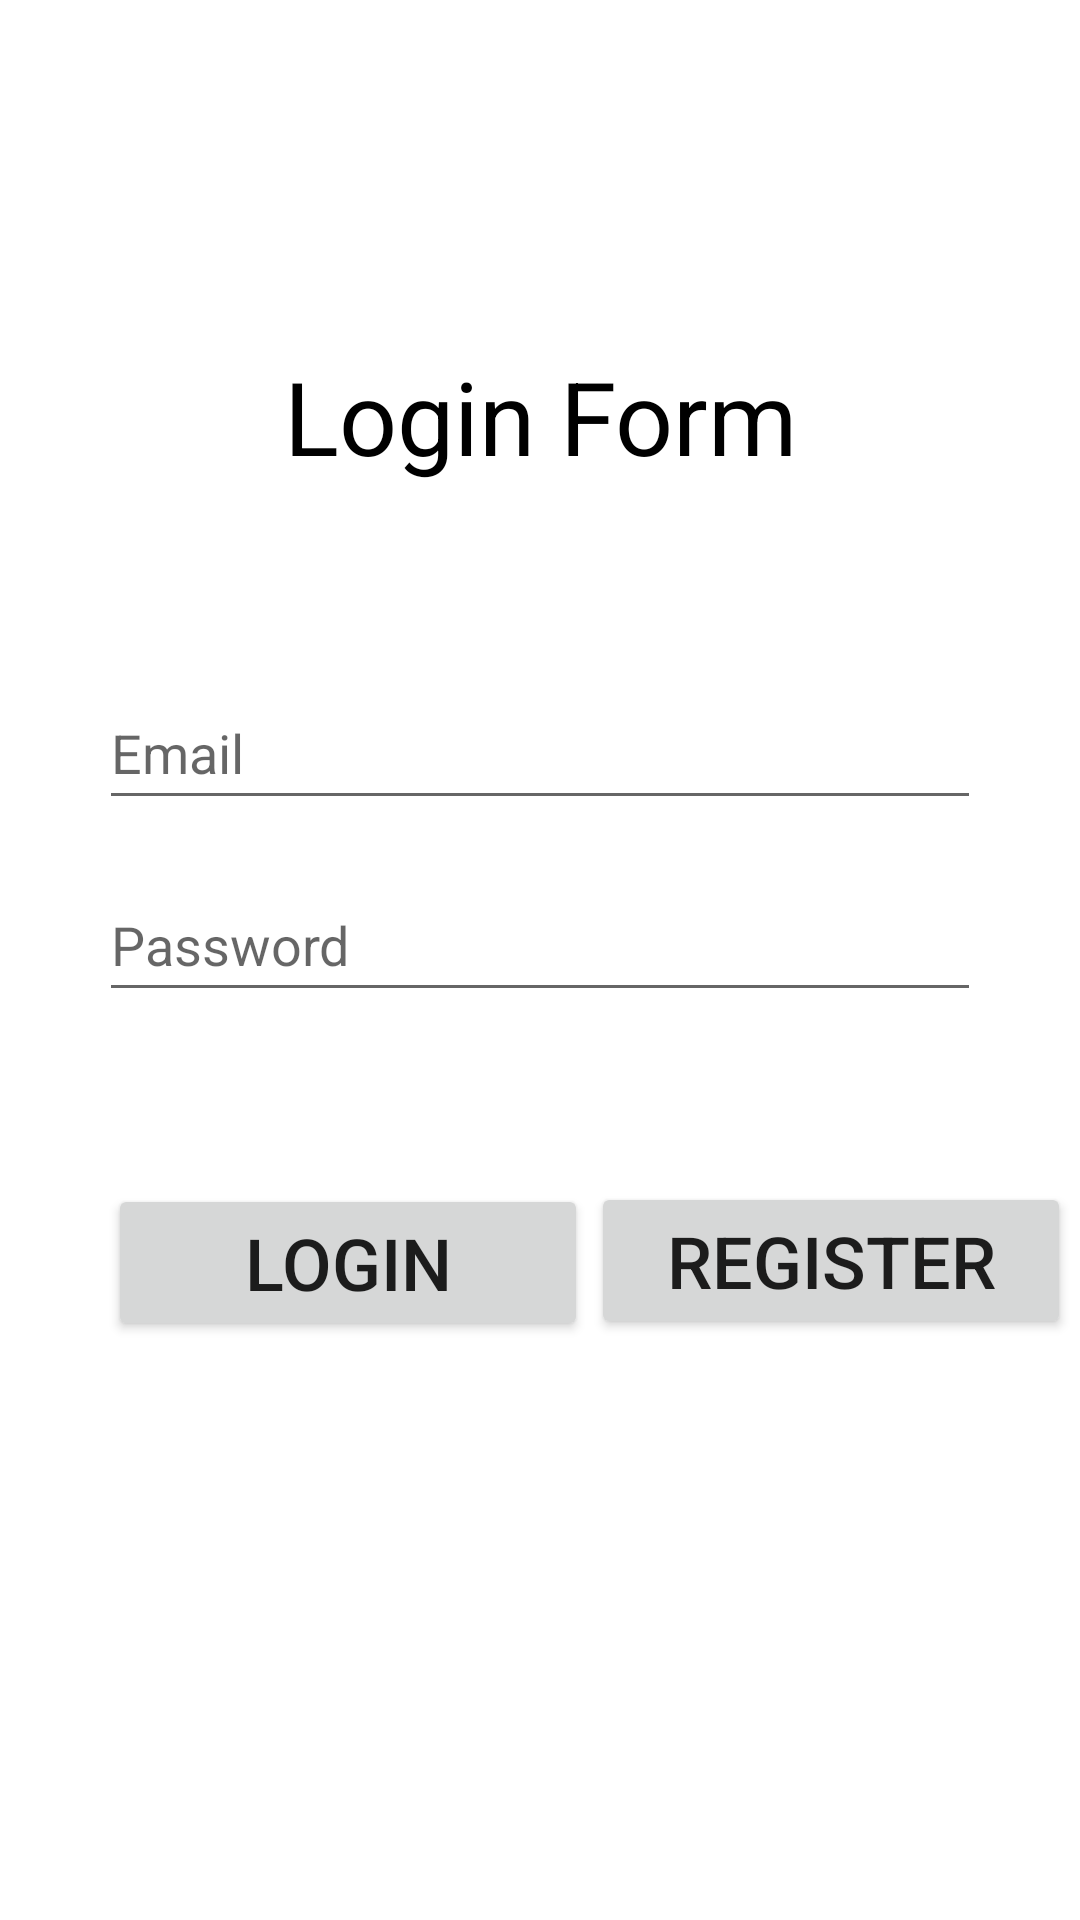

Android layout source for this screen:
<!-- AndroidManifest.xml: application theme Theme.TyActivity6246 -->
<!-- res/layout/activity_main.xml -->
<?xml version="1.0" encoding="utf-8"?>
<androidx.constraintlayout.widget.ConstraintLayout xmlns:android="http://schemas.android.com/apk/res/android"
    xmlns:app="http://schemas.android.com/apk/res-auto"
    xmlns:tools="http://schemas.android.com/tools"
    android:layout_width="match_parent"
    android:layout_height="match_parent"
    tools:context=".MainActivity">

    <TextView
        android:id="@+id/textView"
        android:layout_width="wrap_content"
        android:layout_height="wrap_content"
        android:layout_marginTop="116dp"
        android:text="Login Form"
        android:textAlignment="center"
        android:textColor="#000000"
        android:textSize="34sp"
        app:layout_constraintEnd_toEndOf="parent"
        app:layout_constraintStart_toStartOf="parent"
        app:layout_constraintTop_toTopOf="parent" />

    <EditText
        android:id="@+id/etEmail"
        android:layout_width="wrap_content"
        android:layout_height="wrap_content"
        android:layout_marginTop="64dp"
        android:ems="14"
        android:hint="Email"
        android:inputType="textPersonName"
        android:minHeight="48dp"
        android:textColor="#000000"
        app:layout_constraintEnd_toEndOf="parent"
        app:layout_constraintStart_toStartOf="parent"
        app:layout_constraintTop_toBottomOf="@+id/textView" />

    <EditText
        android:id="@+id/etPassword"
        android:layout_width="wrap_content"
        android:layout_height="wrap_content"
        android:layout_marginTop="16dp"
        android:ems="14"
        android:hint="Password"
        android:inputType="textPassword"
        android:minHeight="48dp"
        android:textColor="#000000"
        app:layout_constraintEnd_toEndOf="parent"
        app:layout_constraintStart_toStartOf="parent"
        app:layout_constraintTop_toBottomOf="@+id/etEmail" />

    <Button
        android:id="@+id/btnLogin"
        android:layout_width="160dp"
        android:layout_height="wrap_content"
        android:layout_marginStart="36dp"
        android:layout_marginTop="56dp"
        android:text="Login"
        android:textSize="24sp"
        app:layout_constraintBottom_toBottomOf="parent"
        app:layout_constraintStart_toStartOf="parent"
        app:layout_constraintTop_toBottomOf="@+id/etPassword"
        app:layout_constraintVertical_bias="0.007" />

    <Button
        android:id="@+id/btnRegister"
        android:layout_width="160dp"
        android:layout_height="wrap_content"
        android:layout_marginTop="56dp"
        android:text="Register"
        android:textSize="24sp"
        app:layout_constraintBottom_toBottomOf="parent"
        app:layout_constraintEnd_toEndOf="parent"
        app:layout_constraintHorizontal_bias="0.254"
        app:layout_constraintStart_toEndOf="@+id/btnLogin"
        app:layout_constraintTop_toBottomOf="@+id/etPassword"
        app:layout_constraintVertical_bias="0.003" />
</androidx.constraintlayout.widget.ConstraintLayout>
<!-- resources referenced by this layout -->
<resources>
  <style name="Theme.TyActivity6246" parent="Theme.MaterialComponents.DayNight.DarkActionBar">
          
          <item name="colorPrimary">@color/purple_500</item>
          <item name="colorPrimaryVariant">@color/purple_700</item>
          <item name="colorOnPrimary">@color/white</item>
          
          <item name="colorSecondary">@color/teal_200</item>
          <item name="colorSecondaryVariant">@color/teal_700</item>
          <item name="colorOnSecondary">@color/black</item>
          
          <item name="android:statusBarColor" tools:targetApi="l">?attr/colorPrimaryVariant</item>
          
      </style>
  <!-- not gathered from this repository: default colours our renderer supplied (Android Studio template values) -->
  <color name="purple_500">#FF6200EE</color>
  <color name="purple_700">#FF3700B3</color>
  <color name="teal_200">#FF03DAC5</color>
  <color name="teal_700">#FF018786</color>
  <color name="black">#FF000000</color>
  <color name="white">#FFFFFFFF</color>
</resources>
